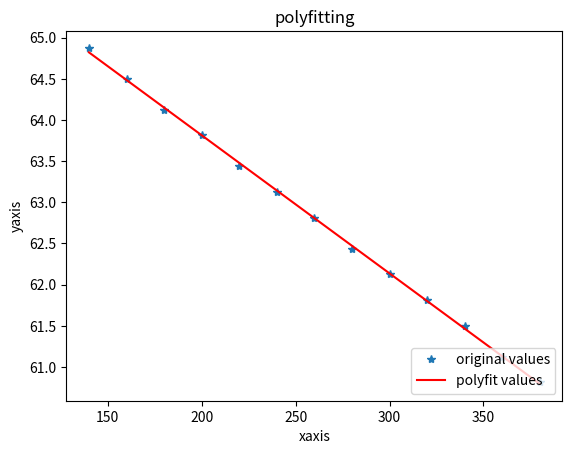

This figure's Python source:
'''
Author: your name
Date: 2021-04-29 19:55:45
LastEditTime: 2021-04-30 12:09:35
LastEditors: Please set LastEditors
Description: In User Settings Edit
FilePath: \pythoncode\code\tool\temp.py
'''
import matplotlib.pyplot as plt
import math
import numpy as np

def average(a):
    sum = 0
    count = 0
    i = 0
    for i in range(0,len(a)):
        sum += a[i]
        count += 1
    average = sum / count
    print(" t1: average = %.2f"%(average))
    return average
t1 = [68.682,68.652,68.625,68.625,68.625]
t2 = [62.250,62.438,62.500,62.625,62.688]
avt1 = average(t1)
avt2 = average(t2)


x = np.array(list(range(140,381,20)))
y = np.array([64.875,64.5,64.125,63.812,63.438,63.125,62.814,62.438,62.125,61.812,61.5,61.125,60.812])
z1 = np.polyfit(x,y,1) 
p1= np.poly1d(z1)
print(p1) 
yvals = p1(x)

plot1 = plt.plot(x,y,'*',label='original values')
plot2 = plt.plot(x,yvals,'r',label='polyfit values')
plt.xlabel('xaxis')
plt.ylabel('yaxis')
plt.legend(loc=4)  
plt.title('polyfitting')
plt.show()

m = 693.4
c = 377
rp = 100.06/2
hp = 10.11
r = 99.47/2
h = 3.14
k = -0.01678
result = (m*c*h*k)/(math.pi*r*r*(avt1 - avt2)) *(2*hp + rp)/(2*hp + 2*rp)
print (result)